pico-8 play session: hold ← + tap ❎

[t = 1 s] hold ← ~1s, tap ❎ ~2×
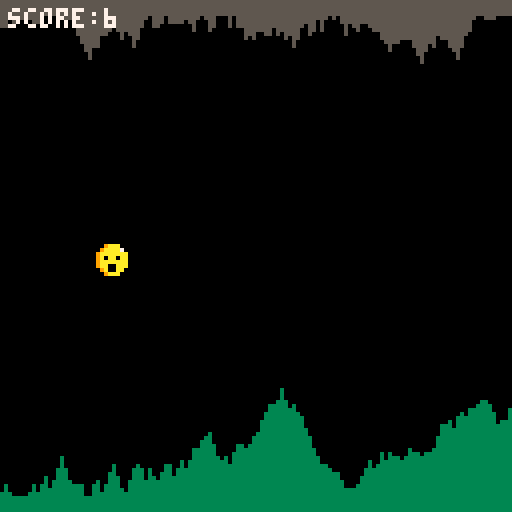
[t = 2 s] hold ← ~2s, tap ❎ ~4×
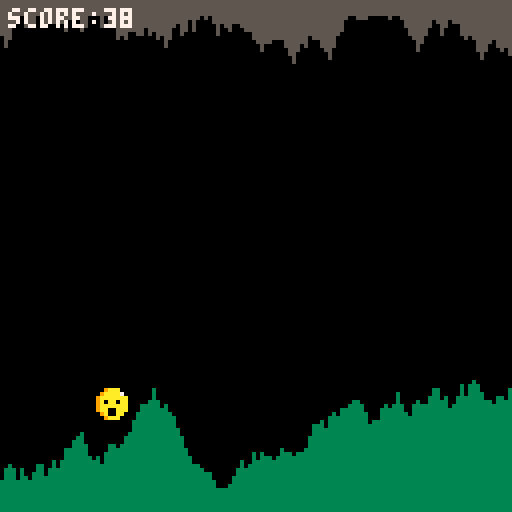
[t = 4 s] hold ← ~4s, tap ❎ ~7×
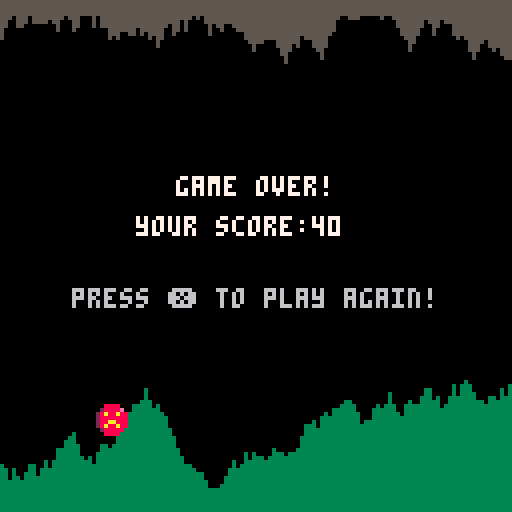
[t = 6 s] hold ← ~6s, tap ❎ ~10×
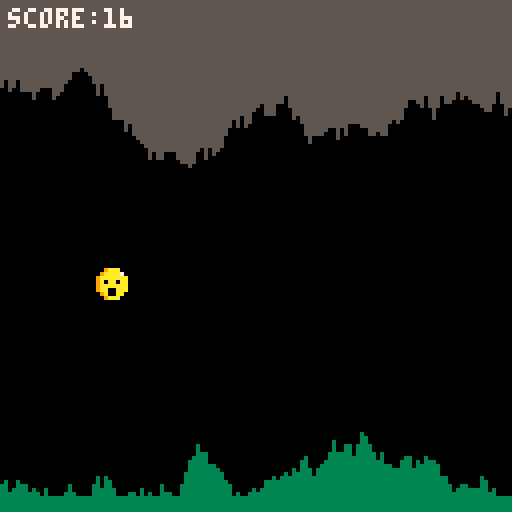
[t = 8 s] hold ← ~8s, tap ❎ ~14×
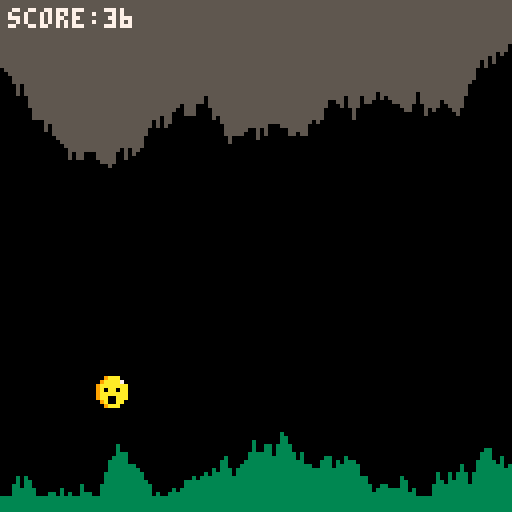

pico-8 cartridge
version 32
__lua__
function _init()
 game_over=false
 make_cave()
 make_player()
end

function _update()
	if (not game_over) then
		update_cave()
		move_player()
		check_hit()
	else
		if (btnp(5)) _init() --restart
	end
end

function _draw()
 cls()
 draw_cave()
 draw_player()

	if (game_over) then
  print("game over!",44,44,7)
  print("your score:"..player.score,34,54,7)
 	print("press ❎ to play again!",18,72,6)
 else
  print("score:"..player.score,2,2,7)
	end
end




-->8
function make_player()
player={}
  player.x=24
  player.y=60
  player.dy=0
  player.rise=1
  player.fall=2 
  player.dead=3
  player.speed=2 --fly speed
  player.score=0
end
 function draw_player()
  if (game_over) then
   spr(player.dead,player.x,player.y)
  elseif (player.dy<0) then
   spr(player.rise,player.x,player.y)
  else
   spr(player.fall,player.x,player.y)
  end
end

function move_player()
  gravity=0.2 --bigger means more gravity!
  player.dy+=gravity --add gravity
  --jump
  if (btnp(2)) then
   player.dy-=3 --rise speed
   sfx(0)
  end
  --move to new position
  player.y+=player.dy
  
  --update score
  player.score+=player.speed
  
 end
 
function check_hit()
 for i=player.x,player.x+7 do
  if (cave[i+1].top>player.y
   or cave[i+1].btm<player.y+7) then
   game_over=true
   sfx(1)
 	end 
 end
end
-->8
function make_cave()
  cave={{["top"]=5,["btm"]=119}}
  top=45 --how low can the ceiling go?
  btm=85 --how high can the floor get?
end

function update_cave()
  --remove the back of the cave
 if (#cave>player.speed) then
  for i=1,player.speed do
   del(cave,cave[1])
		end
	end
  --add more cave
 while (#cave<128) do
  local col={}
  local up=flr(rnd(7)-3)
  local dwn=flr(rnd(7)-3)
  col.top=mid(3,cave[#cave].top+up,top)
  col.btm=mid(btm,cave[#cave].btm+dwn,124)
  add(cave,col)
	end 
end

function draw_cave()
 top_color=5 --play with these!
 btm_color=3 --choose your own colors!
 for i=1,#cave do
  line(i-1,0,i-1,cave[i].top,top_color)
  line(i-1,127,i-1,cave[i].btm,btm_color)
 end
end
__gfx__
00000000009aaa00009aaa0000888800000000000000000000000000000000000000000000000000000000000000000000000000000000000000000000000000
0000000009aaaa7009aaaa70028888e0000000000000000000000000000000000000000000000000000000000000000000000000000000000000000000000000
000000009a0aa0aa9aaaaaaa28a88a88000000000000000000000000000000000000000000000000000000000000000000000000000000000000000000000000
000000009aaaaaaa9a0aa0aa28888888000000000000000000000000000000000000000000000000000000000000000000000000000000000000000000000000
000000009a0000aa9aaaaaaa288aa888000000000000000000000000000000000000000000000000000000000000000000000000000000000000000000000000
000000009aa00aaa9aa00aaa28a88a88000000000000000000000000000000000000000000000000000000000000000000000000000000000000000000000000
0000000009aaaaa009a00aa002888880000000000000000000000000000000000000000000000000000000000000000000000000000000000000000000000000
00000000009aaa00009aaa0000888800000000000000000000000000000000000000000000000000000000000000000000000000000000000000000000000000
